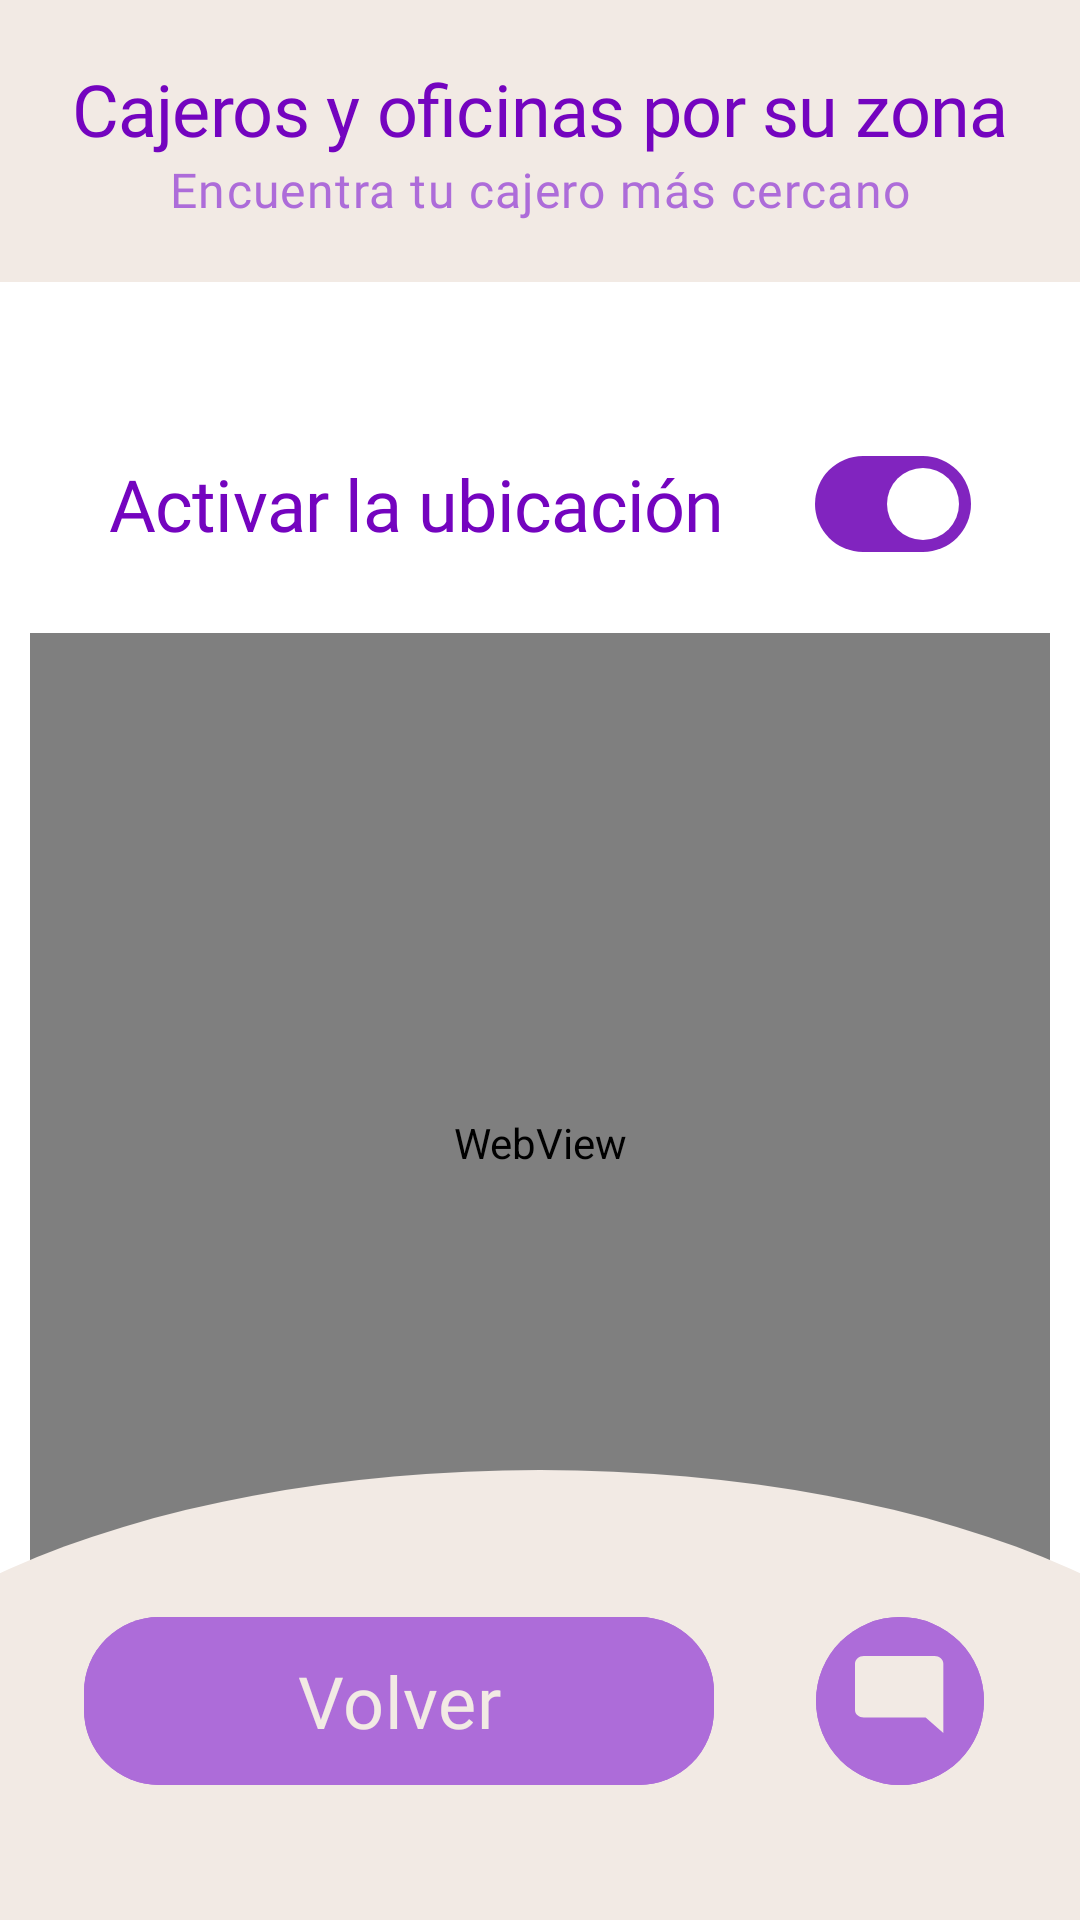

Layout XML and referenced resources for this Android screen:
<!-- AndroidManifest.xml: application theme Theme.PrototipoBanco -->
<!-- res/layout/activity_mapa_cajeros.xml -->
<?xml version="1.0" encoding="utf-8"?>
<androidx.constraintlayout.widget.ConstraintLayout xmlns:android="http://schemas.android.com/apk/res/android"
    xmlns:app="http://schemas.android.com/apk/res-auto"
    xmlns:tools="http://schemas.android.com/tools"
    android:id="@+id/main"
    android:layout_width="match_parent"
    android:layout_height="match_parent"
    android:background="@color/white"
    tools:context=".todosUsu.Mapa_cajeros">

    
    <androidx.constraintlayout.widget.ConstraintLayout
        android:id="@+id/header_oficina"
        android:layout_width="match_parent"
        android:layout_height="wrap_content"
        android:background="@color/ultra_claro"
        android:padding="20dp"
        app:layout_constraintTop_toTopOf="parent">

        <LinearLayout
            android:layout_width="wrap_content"
            android:layout_height="wrap_content"
            android:orientation="vertical"
            android:gravity="center"
            app:layout_constraintEnd_toEndOf="parent"
            app:layout_constraintStart_toStartOf="parent"
            app:layout_constraintTop_toTopOf="parent">

            <TextView
                android:layout_width="wrap_content"
                android:layout_height="wrap_content"
                android:text="@string/cajeros_y_oficinas_por_su_zona"
                android:textAppearance="@style/subtitulo"
                android:textSize="24sp"/>

            <TextView
                android:layout_width="wrap_content"
                android:layout_height="wrap_content"
                android:text="@string/encuentra_tu_cajero_m_s_cercano"
                android:textAppearance="@style/titulo_seccion"
                android:textColor="@color/claro"/>
        </LinearLayout>

    </androidx.constraintlayout.widget.ConstraintLayout>

    <LinearLayout
        android:layout_width="wrap_content"
        android:layout_height="wrap_content"
        android:layout_marginTop="50dp"
        android:gravity="center"
        android:id="@+id/activar_ubicacion"
        app:layout_constraintEnd_toEndOf="parent"
        app:layout_constraintStart_toStartOf="parent"
        app:layout_constraintTop_toBottomOf="@+id/header_oficina">

        <TextView
            android:id="@+id/textView2"
            android:layout_width="wrap_content"
            android:layout_height="wrap_content"
            android:layout_marginEnd="30dp"
            android:text="@string/activar_la_ubicaci_n"
            android:textAppearance="@style/subtitulo"
            android:textSize="24sp" />

        <com.google.android.material.materialswitch.MaterialSwitch
            android:id="@+id/switch_widget"
            android:layout_width="wrap_content"
            android:layout_height="wrap_content"
            android:checked="true"
            app:thumbTint="@color/white"
            app:trackTint="@color/selector_color_switch" />
    </LinearLayout>

    <EditText
        android:id="@+id/et_buscar_cajero"
        android:layout_width="match_parent"
        android:layout_height="60dp"
        android:layout_marginHorizontal="24dp"
        android:layout_marginTop="20dp"
        android:autofillHints="PostalAddress"
        android:background="@drawable/bg_rellenables"
        android:backgroundTint="@color/claro"
        android:drawableStart="@drawable/ic_map"
        android:drawablePadding="10dp"
        android:fontFamily="@font/inter_medium"
        android:hint="@string/inserte_para_filtrar_por_ciudad_o_cp"
        android:inputType="text"
        android:maxLines="1"
        android:paddingHorizontal="20dp"
        android:textColor="@color/white"
        android:textColorHint="@color/ultra_claro"
        android:textSize="16sp"
        app:layout_constraintEnd_toEndOf="parent"
        app:layout_constraintStart_toStartOf="parent"
        app:layout_constraintTop_toBottomOf="@+id/activar_ubicacion" />

    <WebView
        android:id="@+id/visor_mapa"
        android:layout_width="340dp"
        android:layout_height="340dp"
        app:layout_constraintBottom_toTopOf="@id/include_bottom_toolbar"
        app:layout_constraintEnd_toEndOf="parent"
        app:layout_constraintStart_toStartOf="parent"
        app:layout_constraintTop_toBottomOf="@+id/et_buscar_cajero" />

    
    <include
        android:id="@+id/include_bottom_toolbar"
        layout="@layout/toolbar_inferior_todos"
        android:layout_width="match_parent"
        android:layout_height="wrap_content"
        app:layout_constraintBottom_toBottomOf="parent" />


</androidx.constraintlayout.widget.ConstraintLayout>
<!-- res/layout/toolbar_inferior_todos.xml (included above) -->
<?xml version="1.0" encoding="utf-8"?>
<androidx.constraintlayout.widget.ConstraintLayout xmlns:android="http://schemas.android.com/apk/res/android"
    xmlns:app="http://schemas.android.com/apk/res-auto"
    android:layout_width="match_parent"
    android:layout_height="wrap_content"
    android:background="@android:color/transparent">

    <LinearLayout
        android:id="@+id/linearLayout2"
        android:layout_width="match_parent"
        android:layout_height="150dp"
        android:gravity="top|center"
        android:background="@android:color/transparent"
        app:layout_constraintEnd_toEndOf="parent"
        app:layout_constraintStart_toStartOf="parent"
        app:layout_constraintTop_toTopOf="parent">

        <View
            android:id="@+id/fondo_redondo"
            android:layout_width="500dp"
            android:layout_height="225dp"
            android:background="@drawable/bg_bottom_curve" />
    </LinearLayout>

    <LinearLayout
        android:layout_width="wrap_content"
        android:layout_height="wrap_content"
        android:layout_marginTop="45dp"
        android:orientation="horizontal"
        android:gravity="center"
        app:layout_constraintEnd_toEndOf="parent"
        app:layout_constraintStart_toStartOf="parent"
        app:layout_constraintTop_toTopOf="parent">

        <com.google.android.material.button.MaterialButton
            android:id="@+id/btn_volver"
            android:layout_width="210dp"
            android:layout_height="64dp"
            android:layout_marginStart="32dp"
            android:layout_marginEnd="30dp"
            android:fontFamily="@font/inter_semibold"
            android:text="@string/volver"
            android:textColor="@color/ultra_claro"
            android:textSize="24sp"
            app:backgroundTint="@color/claro"
            app:cornerRadius="25dp" />

        <com.google.android.material.button.MaterialButton
            android:id="@+id/btn_chat_bottom"
            style="@style/Widget.Material3.Button.IconButton"
            android:layout_width="64dp"
            android:layout_height="64dp"
            android:layout_marginEnd="32dp"
            app:backgroundTint="@color/claro"
            app:cornerRadius="50dp"
            app:icon="@drawable/ic_chat"
            app:iconTint="@color/ultra_claro"
            app:iconGravity="textStart"
            app:iconPadding="0dp"
            app:iconSize="30dp" />
    </LinearLayout>

</androidx.constraintlayout.widget.ConstraintLayout>
<!-- resources referenced by this layout -->
<resources>
  <color name="claro">#AD6CD9</color>
  <color name="ultra_claro">#FFF2EAE4</color>
  <color name="white">#FFFFFFFF</color>
  <!-- drawable bg_bottom_curve (drawable) -->
  <?xml version="1.0" encoding="utf-8"?>
  <shape xmlns:android="http://schemas.android.com/apk/res/android"
      android:shape="oval">
      <solid android:color="@color/ultra_claro" />
      <size
          android:width="490dp"
          android:height="225dp" />
  
  </shape>
  <!-- drawable bg_rellenables (drawable) -->
  <?xml version="1.0" encoding="utf-8"?>
  <shape xmlns:android="http://schemas.android.com/apk/res/android">
  
      <corners android:radius="10dp" />
  
      <stroke
          android:width="2dp"
          android:color="@color/claro" />
  
  </shape>
  <!-- drawable ic_chat (drawable) -->
  <vector xmlns:android="http://schemas.android.com/apk/res/android"
      android:width="30dp"
      android:height="24dp"
      android:viewportWidth="27"
      android:viewportHeight="27">
    <path
        android:pathData="M26.5,23.103V2.31C26.5,1.675 26.24,1.131 25.722,0.679C25.203,0.226 24.579,0 23.85,0H2.65C1.921,0 1.297,0.226 0.778,0.679C0.259,1.131 -0,1.675 -0,2.31V16.172C-0,16.807 0.259,17.351 0.778,17.803C1.297,18.256 1.921,18.482 2.65,18.482H21.2L26.5,23.103Z"
        android:fillColor="@color/ultra_claro"/>
  </vector>
  <string name="activar_la_ubicaci_n">Activar la ubicación</string>
  <string name="cajeros_y_oficinas_por_su_zona">Cajeros y oficinas por su zona</string>
  <string name="encuentra_tu_cajero_m_s_cercano">Encuentra tu cajero más cercano</string>
  <string name="inserte_para_filtrar_por_ciudad_o_cp">Inserte para filtrar por ciudad o CP…</string>
  <string name="volver">Volver</string>
  <style name="subtitulo">
          <item name="android:textSize">20sp</item>
          <item name="android:letterSpacing">-0.01</item>
          <item name="android:textColor">@color/oscuro</item>
          <item name="android:fontFamily">@font/inter_bold</item>
      </style>
  <style name="titulo_seccion">
          <item name="android:textSize">16sp</item>
          <item name="android:letterSpacing">0.03</item>
          <item name="android:textColor">@color/oscuro</item>
          <item name="android:fontFamily">@font/inter_extrabold</item>
      </style>
  <style name="Theme.PrototipoBanco" parent="Base.Theme.PrototipoBanco" />
  <color name="oscuro">#7404BF</color>
  <style name="Base.Theme.PrototipoBanco" parent="Theme.Material3.DayNight.NoActionBar">
          
          
      </style>
</resources>
